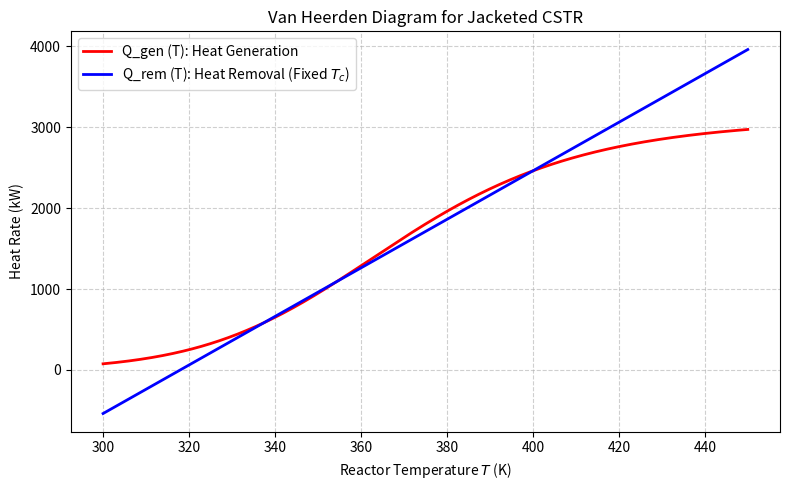

Write the Python code that produced this figure.
import matplotlib.pyplot as plt
import numpy as np

# --- Reactor and Operating Parameters ---
V = 1.0  # Reactor volume (m^3)
v0 = 0.005  # Volumetric flow rate (m^3/s)
tau = V / v0  # Space time (s)

C_A0 = 2500.0  # Feed concentration (mol/m^3)
F_A0 = v0 * C_A0  # Molar feed rate (mol/s)
T0 = 300.0  # Feed reactant temperature (K)
Tc_in = 293.15 # Feed Coolant temperature (K)

# Fluid and Heat Transfer Properties
Cp = 4000  # Volumetric heat capacity of feed (J/(kg*K))
Cpc = 4184 # Volumetric heat capacity of coolant (J/(kg*K))
UA = 10000.0  # Overall heat transfer capacity (W/K)
delta_H_rxn = -250000.0  # Heat of reaction (J/mol, exothermic)
rho = 1000 # Fluid density (kg/m^3)

# Kinetic Parameters: k(T) = k_ref * exp[(Ea/R) * (1/T_ref - 1/T)]
k_ref = 1.25e-4  # Rate constant at T_ref (1/s)
T_ref = 300.0  # Reference temperature (K)
Ea_over_R = 6000.0  # Activation energy / gas constant (K)

# --- Temperature Grid ---
T = np.linspace(300.0, 450.0, 500)  # Reactor Temperature range (K)

# rate constant calculation
k_400 =  k_ref*np.exp(Ea_over_R*(1/T0 - 1/400)) #rate at T = 400K
k = k_ref*np.exp(Ea_over_R*(1/T0 - 1/T))

#fractional conversion calculation
X_A_400 = (k_400*tau)/(1+k_400*tau)
X_A = (k*tau)/(1+k*tau)

# exit stream concentration
C_A_400 = C_A0*(1 - X_A_400)
C_A = C_A0*(1 - X_A)

# heat generation calculation
Q_gen_400 = (-delta_H_rxn)*(k_400*C_A_400*V)     #Heat gen at T = 400K
Q_gen = ((-delta_H_rxn)*(k*C_A*V)) / 1000

#heat removal calculation
Q_inlet_400 = rho*Cp*v0*(400 - T0)       #Heat duty of inlet stream at T = 400K
Q_jacket_400 = Q_gen_400 - Q_inlet_400   #Heat duty of cooling jacket T = 400K   
Tc_400 = 400 - (Q_jacket_400/UA)         #Jacket Temperature at T = 400K
mc_400 = Q_jacket_400/(Cpc*(Tc_400 - Tc_in))     #Coolant mass flow rate T = 400K

Q_rem = (rho*Cp*v0*(T - T0) + UA*(T - Tc_400)) / 1000


print(f"--- Operating Point Verification at T = 400 K ---")
print(f"Conversion X_A:          {X_A_400 * 100:.2f}%")
print(f"Heat Generated:          {Q_gen_400 / 1000.0:.2f} kW")
print(f"Inlet Stream Load:       {Q_inlet_400 / 1000.0:.2f} kW")
print(f"Required Jacket Duty:    {Q_jacket_400 / 1000.0:.2f} kW")
print(f"Required Coolant Temp:   {Tc_400:.2f} K ({Tc_400 - 273.15:.2f} °C)")
print(f"Coolant Mass Flow Rate:  {mc_400:.3f} kg/s\n")


# --- Plotting ---
plt.figure(figsize=(8, 5))
plt.plot(T, Q_gen, "r-", linewidth=2, label="Q_gen (T): Heat Generation")
plt.plot(T, Q_rem, "b-", linewidth=2, label="Q_rem (T): Heat Removal (Fixed $T_c$)")

plt.title("Van Heerden Diagram for Jacketed CSTR")
plt.xlabel("Reactor Temperature $T$ (K)")
plt.ylabel("Heat Rate (kW)")
plt.grid(True, linestyle="--", alpha=0.6)
plt.legend()
plt.tight_layout()
plt.show()
